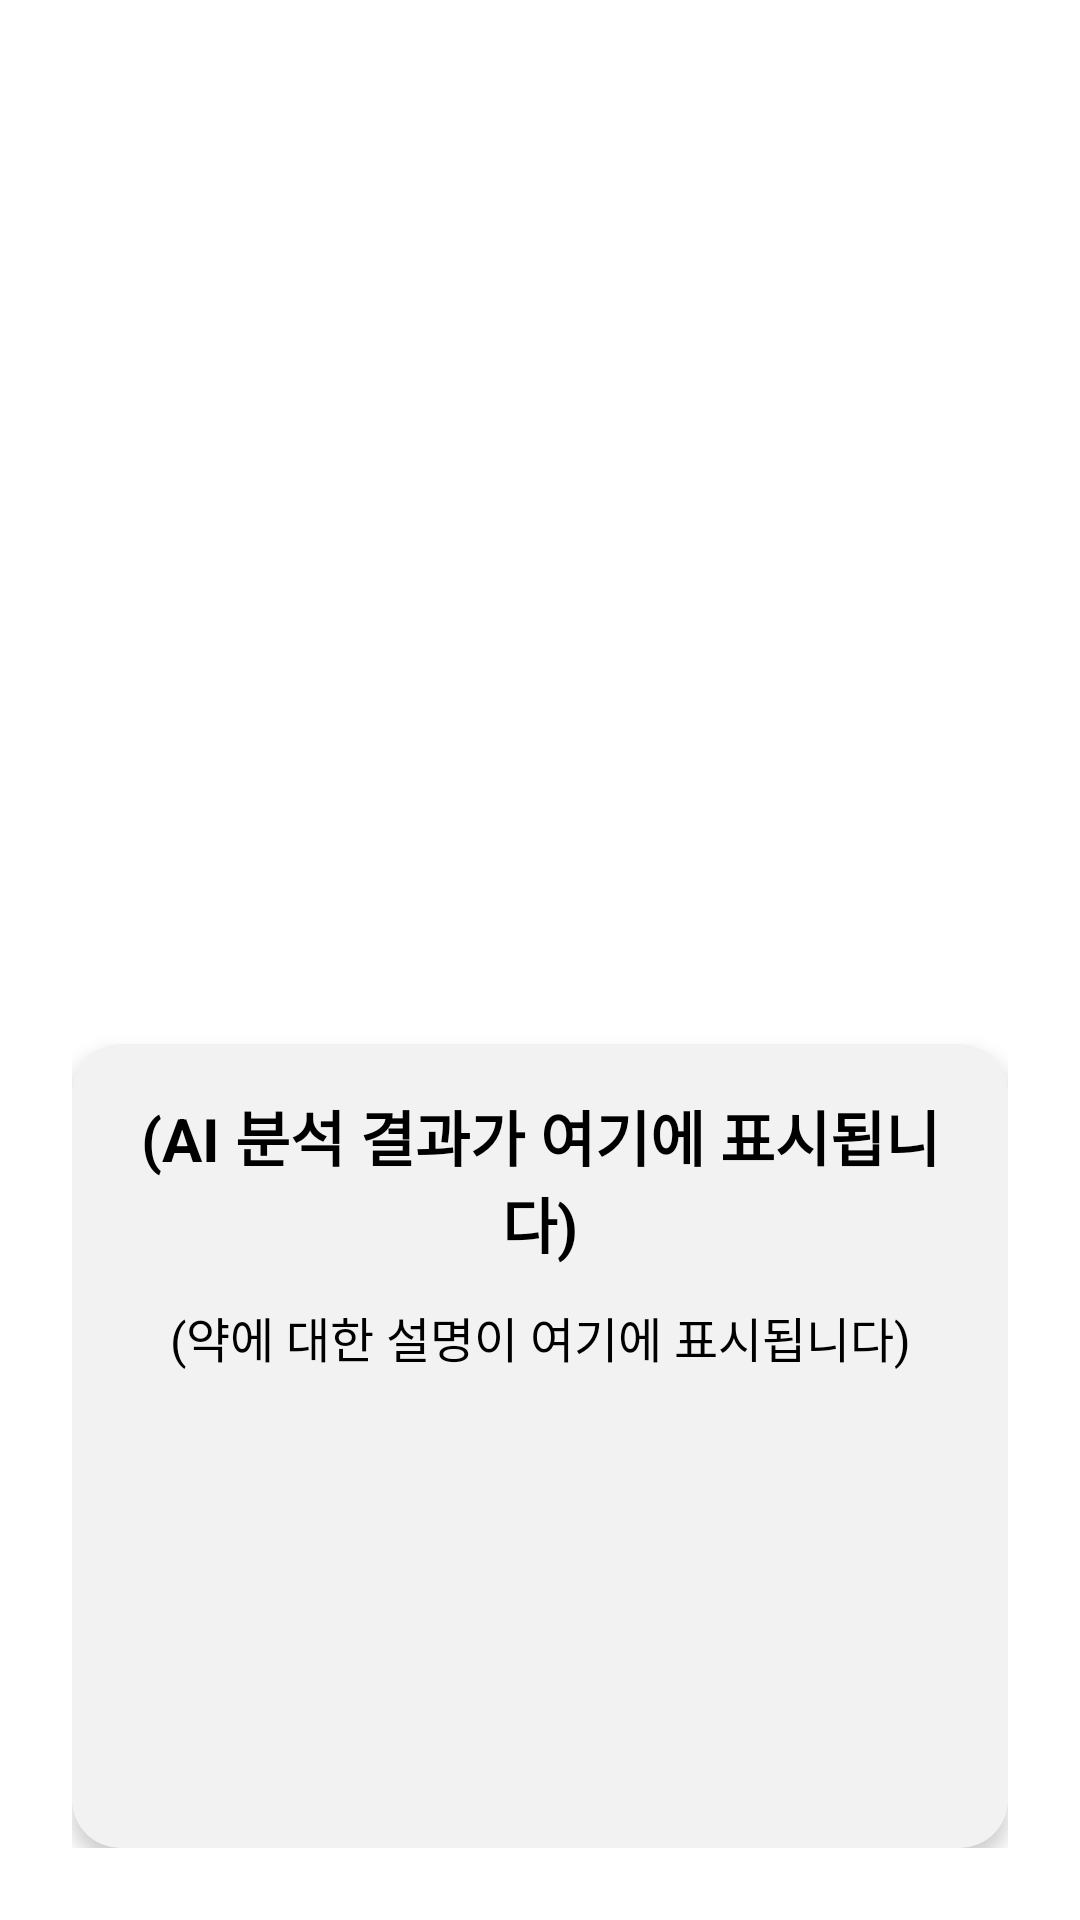

Layout XML and referenced resources for this Android screen:
<!-- AndroidManifest.xml: application theme Theme.SafePill -->
<!-- res/layout/activity_result.xml -->
<?xml version="1.0" encoding="utf-8"?>
<androidx.constraintlayout.widget.ConstraintLayout
    xmlns:android="http://schemas.android.com/apk/res/android"
    xmlns:app="http://schemas.android.com/apk/res-auto"
    android:layout_width="match_parent"
    android:layout_height="match_parent"
    android:padding="24dp"
    android:background="#FFFFFF">

    
    <ImageView
        android:id="@+id/ivPill"
        android:layout_width="180dp"
        android:layout_height="180dp"
        android:scaleType="centerCrop"
        android:layout_marginTop="120dp"
        app:layout_constraintTop_toTopOf="parent"
        app:layout_constraintStart_toStartOf="parent"
        app:layout_constraintEnd_toEndOf="parent" />

    
    <androidx.cardview.widget.CardView
        android:id="@+id/cardInfo"
        android:layout_width="0dp"
        android:layout_height="0dp"
        android:layout_marginTop="24dp"
        app:layout_constraintTop_toBottomOf="@id/ivPill"
        app:layout_constraintBottom_toBottomOf="parent"
        app:layout_constraintStart_toStartOf="parent"
        app:layout_constraintEnd_toEndOf="parent"
        app:cardCornerRadius="16dp"
        app:cardElevation="4dp"
        android:backgroundTint="#F2F2F2">

        
        <LinearLayout
            android:layout_width="match_parent"
            android:layout_height="match_parent"
            android:orientation="vertical"
            android:padding="16dp">

            
            <TextView
                android:id="@+id/tvInfo"
                android:layout_width="match_parent"
                android:layout_height="wrap_content"
                android:text="(AI 분석 결과가 여기에 표시됩니다)"
                android:textSize="20sp"
                android:textStyle="bold"
                android:textColor="#000000"
                android:gravity="center"
                android:layout_marginBottom="12dp"/>

            
            <androidx.core.widget.NestedScrollView
                android:layout_width="match_parent"
                android:layout_height="0dp"
                android:layout_weight="1"
                android:overScrollMode="never">

                <TextView
                    android:id="@+id/tvDesc"
                    android:layout_width="match_parent"
                    android:layout_height="wrap_content"
                    android:text="(약에 대한 설명이 여기에 표시됩니다)"
                    android:textSize="16sp"
                    android:textColor="#000000"
                    android:lineSpacingExtra="4dp"
                    android:gravity="center"/>
            </androidx.core.widget.NestedScrollView>

        </LinearLayout>

    </androidx.cardview.widget.CardView>

</androidx.constraintlayout.widget.ConstraintLayout>
<!-- resources referenced by this layout -->
<resources>
  <style name="Theme.SafePill" parent="Base.Theme.SafePill" />
  <style name="Base.Theme.SafePill" parent="Theme.Material3.DayNight.NoActionBar">
          
          
      </style>
</resources>
